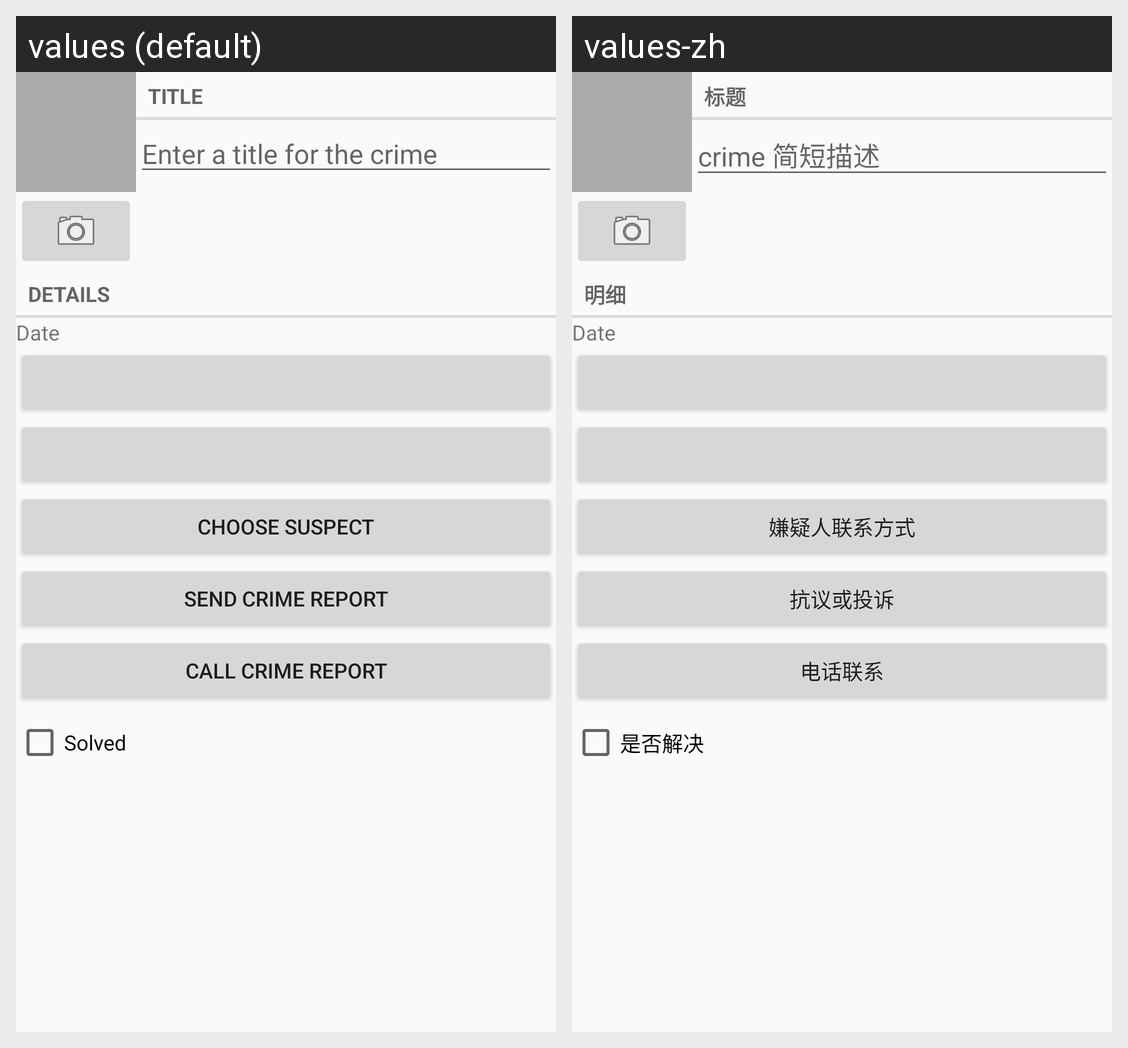

The same Android screen rendered under two of its app's locales, left to right. List the strings drawn on it with the default value and each locale's translation.
Android screen res/layout/fragment_crime.xml rendered under 2 locales, left to right: values (default), values-zh. Device: Nexus 5 (rendered at 1080×1920; each locale shown at half size, 540×960, under a caption strip naming it); theme Theme.CriminalIntent.
Strings drawn on this screen, with the default value and each locale's value (text and hints the layout hard-codes, and strings that could not be matched under every locale, appear in the picture but are not listed):

crime_title_label
  values: Title
  values-zh: 标题

crime_title_hint
  values: Enter a title for the crime
  values-zh: crime 简短描述

crime_details_label
  values: Details
  values-zh: 明细

crime_suspect_text
  values: Choose Suspect
  values-zh: 嫌疑人联系方式

crime_report_text
  values: Send Crime Report
  values-zh: 抗议或投诉

call_crime_report
  values: Call Crime Report
  values-zh: 电话联系

crime_solved_label
  values: Solved
  values-zh: 是否解决
